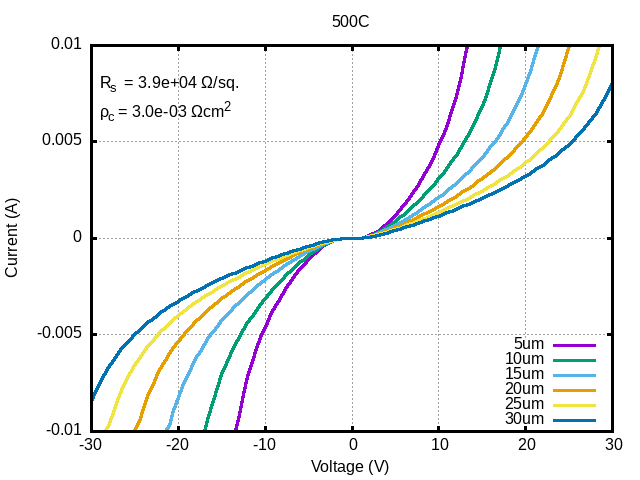

Source data for this figure (header and first rows):
Current, Voltage, Current, Voltage, Current, Voltage, Current, Voltage, Current, Voltage, Current, Voltage
-0.08771, -20, -0.04096, -20, -0.01, -50, -0.01, -50, -0.01, -50, -0.01, -50
-0.08562, -19.5, -0.02521, -19.5, -0.01, -49.5, -0.01, -49.5, -0.01, -49.5, -0.01, -49.5
-0.08343, -19, -0.01853, -19, -0.01, -49, -0.01, -49, -0.01, -49, -0.01, -49
-0.08082, -18.5, -0.01518, -18.5, -0.01, -48.5, -0.01, -48.5, -0.01, -48.5, -0.01, -48.5
-0.07742, -18, -0.01302, -18, -0.01, -48, -0.01, -48, -0.01, -48, -0.01, -48
-0.07286, -17.5, -0.01145, -17.5, -0.01, -47.5, -0.01, -47.5, -0.01, -47.5, -0.01, -47.5
-0.06626, -17, -0.01023, -17, -0.01, -47, -0.01, -47, -0.01, -47, -0.01, -47
-0.05597, -16.5, -0.009241, -16.5, -0.01, -46.5, -0.01, -46.5, -0.01, -46.5, -0.01, -46.5
-0.03884, -16, -0.00841, -16, -0.01, -46, -0.01, -46, -0.01, -46, -0.01, -46
-0.02451, -15.5, -0.007695, -15.5, -0.01, -45.5, -0.01, -45.5, -0.01, -45.5, -0.01, -45.5
-0.01802, -15, -0.007068, -15, -0.01, -45, -0.01, -45, -0.01, -45, -0.01, -45
-0.01446, -14.5, -0.006491, -14.5, -0.01, -44.5, -0.01, -44.5, -0.01, -44.5, -0.01, -44.5
-0.01212, -14, -0.005995, -14, -0.01, -44, -0.01, -44, -0.01, -44, -0.01, -44
-0.01043, -13.5, -0.005541, -13.5, -0.01, -43.5, -0.01, -43.5, -0.01, -43.5, -0.01, -43.5
-0.009122, -13, -0.005123, -13, -0.01, -43, -0.01, -43, -0.01, -43, -0.01, -43
-0.008063, -12.5, -0.004735, -12.5, -0.01, -42.5, -0.01, -42.5, -0.01, -42.5, -0.01, -42.5
-0.007175, -12, -0.004373, -12, -0.01, -42, -0.01, -42, -0.01, -42, -0.01, -42
-0.006376, -11.5, -0.004034, -11.5, -0.01, -41.5, -0.01, -41.5, -0.01, -41.5, -0.01, -41.5
-0.00572, -11, -0.003715, -11, -0.01, -41, -0.01, -41, -0.01, -41, -0.01, -41
-0.005132, -10.5, -0.003414, -10.5, -0.01, -40.5, -0.01, -40.5, -0.01, -40.5, -0.01, -40.5
-0.004601, -10, -0.003128, -10, -0.01, -40, -0.01, -40, -0.01, -40, -0.01, -40
-0.004117, -9.5, -0.002856, -9.5, -0.01, -39.5, -0.01, -39.5, -0.01, -39.5, -0.01, -39.5
-0.003672, -9, -0.002597, -9, -0.01, -39, -0.01, -39, -0.01, -39, -0.01, -39
-0.003262, -8.5, -0.002349, -8.5, -0.01, -38.5, -0.01, -38.5, -0.01, -38.5, -0.01, -38.5
-0.002882, -8, -0.002112, -8, -0.01, -38, -0.01, -38, -0.01, -38, -0.01, -38
-0.002528, -7.5, -0.001886, -7.5, -0.01, -37.5, -0.01, -37.5, -0.01, -37.5, -0.01, -37.5
-0.002198, -7, -0.001668, -7, -0.01, -37, -0.01, -37, -0.01, -37, -0.01, -37
-0.001891, -6.5, -0.001461, -6.5, -0.01, -36.5, -0.01, -36.5, -0.01, -36.5, -0.01, -36.5
-0.001605, -6, -0.001262, -6, -0.01, -36, -0.01, -36, -0.01, -36, -0.01, -36
-0.00134, -5.5, -0.001073, -5.5, -0.01, -35.5, -0.01, -35.5, -0.01, -35.5, -0.01, -35.5
-0.001094, -5, -0.0008947, -5, -0.01, -35, -0.01, -35, -0.01, -35, -0.01, -35
-0.0008691, -4.5, -0.000727, -4.5, -0.01, -34.5, -0.01, -34.5, -0.01, -34.5, -0.01, -34.5
-0.0006656, -4, -0.0005715, -4, -0.01, -34, -0.01, -34, -0.01, -34, -0.01, -34
-0.000487, -3.5, -0.0004305, -3.5, -0.01, -33.5, -0.01, -33.5, -0.01, -33.5, -0.01, -33.5
-0.0003353, -3, -0.000306, -3, -0.01, -33, -0.01, -33, -0.01, -33, -0.01, -33
-0.000213, -2.5, -0.000201, -2.5, -0.01, -32.5, -0.01, -32.5, -0.01, -32.5, -0.01, -32.5
-0.0001213, -2, -0.0001181, -2, -0.01, -32, -0.01, -32, -0.01, -32, -0.01, -32
-0.00005891, -1.5, -0.0000588, -1.5, -0.01, -31.5, -0.01, -31.5, -0.01, -31.5, -0.01, -31.5
-0.00002141, -1, -0.0000216, -1, -0.01, -31, -0.01, -31, -0.01, -31, -0.009763, -31
-0.00000387, -0.5, -0.000003845, -0.5, -0.01, -30.5, -0.01, -30.5, -0.01, -30.5, -0.009072, -30.5
-0.00000000009104, 0, -0.0000000002247, 0, -0.01, -30, -0.01, -30, -0.01, -30, -0.008464, -30
0.000003908, 0.5, 0.000003847, 0.5, -0.01, -29.5, -0.01, -29.5, -0.01, -29.5, -0.00793, -29.5
0.0000222, 1, 0.00002165, 1, -0.01, -29, -0.01, -29, -0.01, -29, -0.00746, -29
0.00006243, 1.5, 0.00005942, 1.5, -0.01, -28.5, -0.01, -28.5, -0.01, -28.5, -0.00704, -28.5
0.0001329, 2, 0.0001193, 2, -0.01, -28, -0.01, -28, -0.00973, -28, -0.006663, -28
0.0002387, 2.5, 0.000202, 2.5, -0.01, -27.5, -0.01, -27.5, -0.009022, -27.5, -0.006322, -27.5
0.0003785, 3, 0.0003061, 3, -0.01, -27, -0.01, -27, -0.0084, -27, -0.00601, -27
0.0005488, 3.5, 0.0004292, 3.5, -0.01, -26.5, -0.01, -26.5, -0.007855, -26.5, -0.005723, -26.5
0.0007445, 4, 0.0005685, 4, -0.01, -26, -0.01, -26, -0.007373, -26, -0.005459, -26
0.0009641, 4.5, 0.0007218, 4.5, -0.01, -25.5, -0.01, -25.5, -0.006943, -25.5, -0.005213, -25.5
0.001202, 5, 0.0008874, 5, -0.01, -25, -0.01, -25, -0.006555, -25, -0.004983, -25
0.00146, 5.5, 0.001064, 5.5, -0.01, -24.5, -0.009504, -24.5, -0.006204, -24.5, -0.004768, -24.5
0.001737, 6, 0.001251, 6, -0.01, -24, -0.008802, -24, -0.005882, -24, -0.004565, -24
0.002033, 6.5, 0.001447, 6.5, -0.01, -23.5, -0.008186, -23.5, -0.005587, -23.5, -0.004373, -23.5
0.002349, 7, 0.001652, 7, -0.01, -23, -0.007643, -23, -0.005313, -23, -0.004192, -23
0.002688, 7.5, 0.001866, 7.5, -0.01, -22.5, -0.00716, -22.5, -0.005058, -22.5, -0.004019, -22.5
0.00305, 8, 0.00209, 8, -0.01, -22, -0.006726, -22, -0.00482, -22, -0.003854, -22
0.003438, 8.5, 0.002323, 8.5, -0.01, -21.5, -0.006333, -21.5, -0.004596, -21.5, -0.003696, -21.5
0.003855, 9, 0.002566, 9, -0.009696, -21, -0.005974, -21, -0.004384, -21, -0.003545, -21
0.004308, 9.5, 0.00282, 9.5, -0.008933, -20.5, -0.005645, -20.5, -0.004184, -20.5, -0.003401, -20.5
... 141 more rows
